Run: headless pygame with SDL's dummy video driver; simulated clock (each Clock.tick advances the game by its frame time, no real sleeping); random seed 0; keys injected as events and as key.get_pressed() state; mouse plan: one left click at the window centre at the start of phase 2, then a move to the lower-right quarter at the start of phase 3.
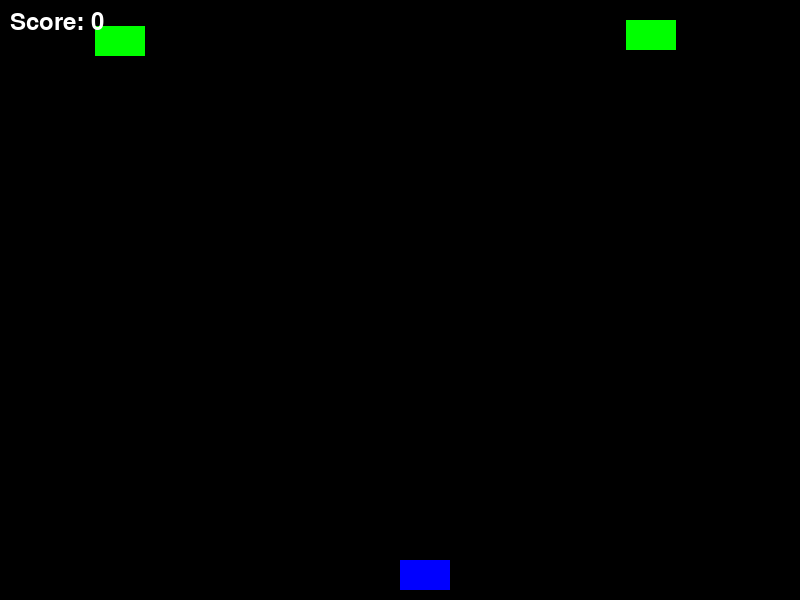
Frame 1 of 4 · flips 1–60 · no input
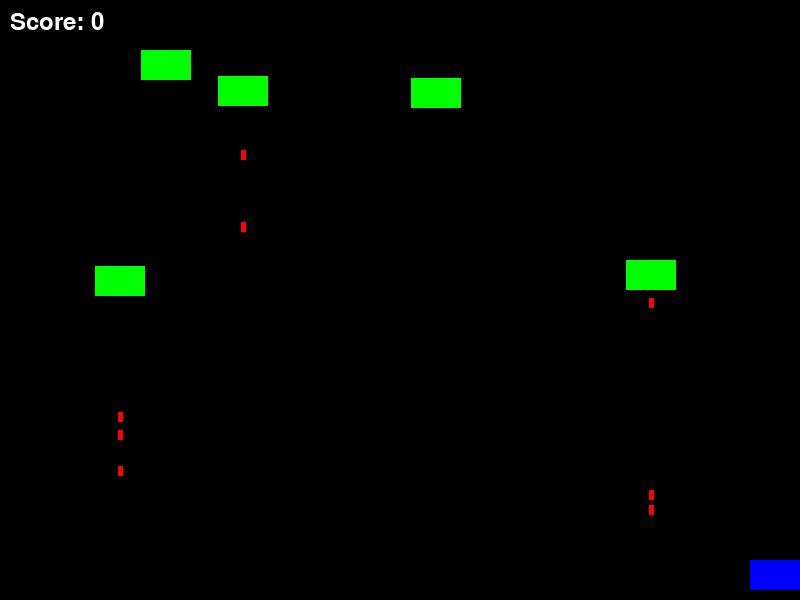
Frame 2 of 4 · flips 61–180 · clicked the window centre · tapped SPACE, RETURN · held RIGHT (→), D
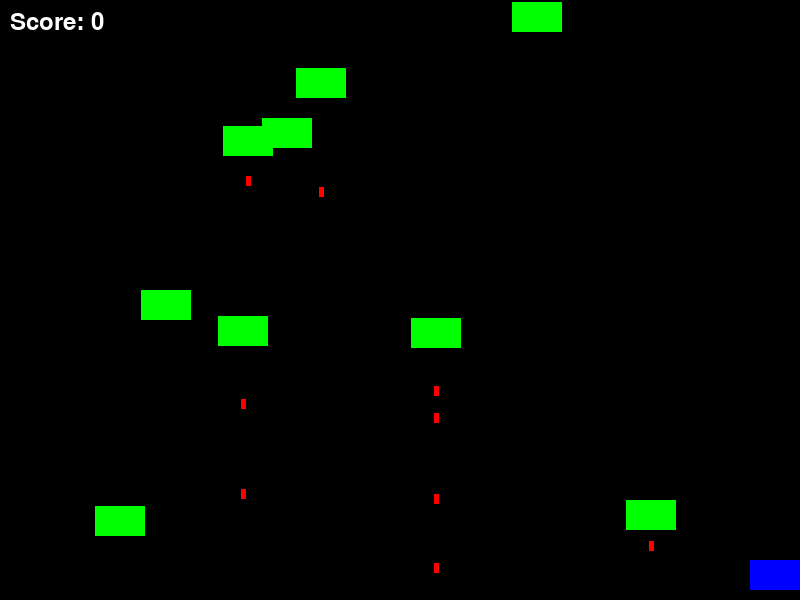
Frame 3 of 4 · flips 181–300 · moved the mouse to the lower-right quarter · held DOWN (↓), S
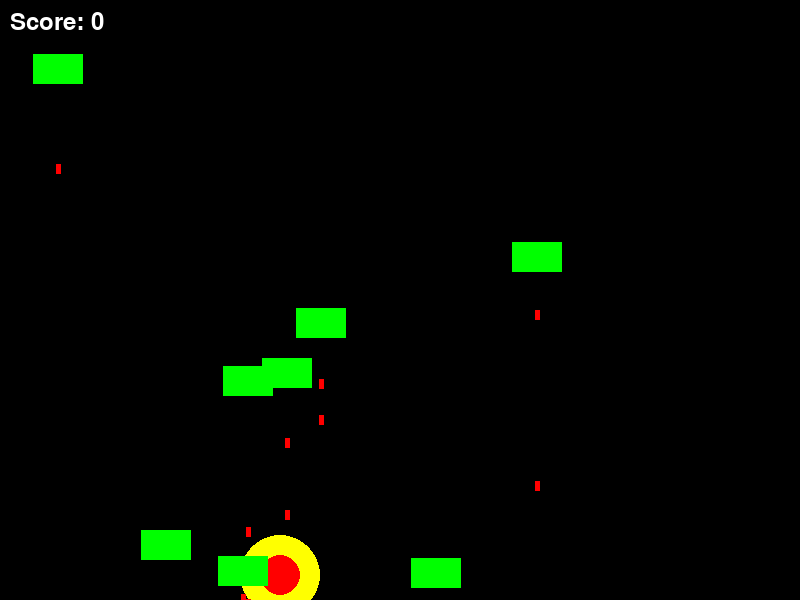
Frame 4 of 4 · flips 301–420 · held LEFT (←), A, UP (↑), W

The pygame program that drew these frames:

import pygame
import random

# Initialize pygame
pygame.init()

# Screen dimensions
WIDTH, HEIGHT = 800, 600

# Colors
WHITE = (255, 255, 255)
BLACK = (0, 0, 0)
RED = (255, 0, 0)
GREEN = (0, 255, 0)
BLUE = (0, 0, 255)
YELLOW = (255, 255, 0)

# Set up the screen
screen = pygame.display.set_mode((WIDTH, HEIGHT))
pygame.display.set_caption("Tank Battle Game")

# Clock for controlling the frame rate
clock = pygame.time.Clock()
FPS = 60

# Tank attributes
tank_width, tank_height = 50, 30
tank_speed = 5

# Bullet attributes
bullet_width, bullet_height = 5, 10
bullet_speed = 10

# Enemy attributes
enemy_width, enemy_height = 50, 30
enemy_speed = 2
enemy_bullet_speed = 5

# Initialize the player's tank
tank_x = WIDTH // 2
tank_y = HEIGHT - tank_height - 10

# Bullet list
bullets = []

# Enemy list
enemies = []

# Enemy bullet list
enemy_bullets = []

# Font for score display
font = pygame.font.SysFont(None, 36)

# Score
score = 0

# Explosion effect
explosion_timer = 0
explosion_duration = 30
explosion_coords = None

# Respawn button
respawn_button = pygame.Rect(WIDTH // 2 - 100, HEIGHT // 2 - 30, 200, 60)
respawn = False

def draw_tank(x, y):
    pygame.draw.rect(screen, BLUE, (x, y, tank_width, tank_height))

def draw_bullet(bullet):
    pygame.draw.rect(screen, RED, bullet)

def draw_enemy(enemy):
    pygame.draw.rect(screen, GREEN, enemy)

def show_score():
    score_text = font.render(f"Score: {score}", True, WHITE)
    screen.blit(score_text, (10, 10))

def draw_explosion(x, y):
    pygame.draw.circle(screen, YELLOW, (x, y), 40)
    pygame.draw.circle(screen, RED, (x, y), 20)

def draw_respawn_button():
    pygame.draw.rect(screen, WHITE, respawn_button)
    text = font.render("Respawn", True, BLACK)
    screen.blit(text, (respawn_button.x + 50, respawn_button.y + 15))

# Main game loop
running = True
while running:
    screen.fill(BLACK)

    for event in pygame.event.get():
        if event.type == pygame.QUIT:
            running = False

        if event.type == pygame.MOUSEBUTTONDOWN and respawn_button.collidepoint(event.pos) and explosion_timer == 0:
            respawn = True

    if respawn:
        tank_x = WIDTH // 2
        tank_y = HEIGHT - tank_height - 10
        respawn = False

    # Handle tank movement
    keys = pygame.key.get_pressed()
    if keys[pygame.K_LEFT] and tank_x > 0:
        tank_x -= tank_speed
    if keys[pygame.K_RIGHT] and tank_x < WIDTH - tank_width:
        tank_x += tank_speed
    if keys[pygame.K_SPACE] and explosion_timer == 0:
        # Fire a bullet
        if len(bullets) < 5:  # Limit the number of bullets on screen
            bullets.append(pygame.Rect(tank_x + tank_width // 2 - bullet_width // 2, tank_y, bullet_width, bullet_height))

    # Update bullets
    for bullet in bullets[:]:
        bullet.y -= bullet_speed
        if bullet.y < 0:
            bullets.remove(bullet)

    # Spawn enemies
    if random.randint(1, 100) <= 2:  # 2% chance to spawn an enemy per frame
        enemies.append(pygame.Rect(random.randint(0, WIDTH - enemy_width), 0, enemy_width, enemy_height))

    # Update enemies
    for enemy in enemies[:]:
        enemy.y += enemy_speed
        if enemy.y > HEIGHT:
            enemies.remove(enemy)
        else:
            # Enemy fires a bullet
            if random.randint(1, 100) <= 2:  # 2% chance to fire a bullet per frame
                enemy_bullets.append(pygame.Rect(enemy.x + enemy_width // 2 - bullet_width // 2, enemy.y + enemy_height, bullet_width, bullet_height))

        for bullet in bullets[:]:
            if enemy.colliderect(bullet):
                enemies.remove(enemy)
                bullets.remove(bullet)
                score += 1

    # Update enemy bullets
    for enemy_bullet in enemy_bullets[:]:
        enemy_bullet.y += enemy_bullet_speed
        if enemy_bullet.y > HEIGHT:
            enemy_bullets.remove(enemy_bullet)
        elif enemy_bullet.colliderect(pygame.Rect(tank_x, tank_y, tank_width, tank_height)) and explosion_timer == 0:
            explosion_coords = (tank_x + tank_width // 2, tank_y + tank_height // 2)
            explosion_timer = explosion_duration
            enemy_bullets.remove(enemy_bullet)

    # Draw everything
    if explosion_timer > 0:
        draw_explosion(*explosion_coords)
        explosion_timer -= 1
        if explosion_timer == 0:
            draw_respawn_button()
    else:
        draw_tank(tank_x, tank_y)

    for bullet in bullets:
        draw_bullet(bullet)
    for enemy in enemies:
        draw_enemy(enemy)
    for enemy_bullet in enemy_bullets:
        draw_bullet(enemy_bullet)
    show_score()

    # Update the display
    pygame.display.flip()

    # Cap the frame rate
    clock.tick(FPS)

pygame.quit()
